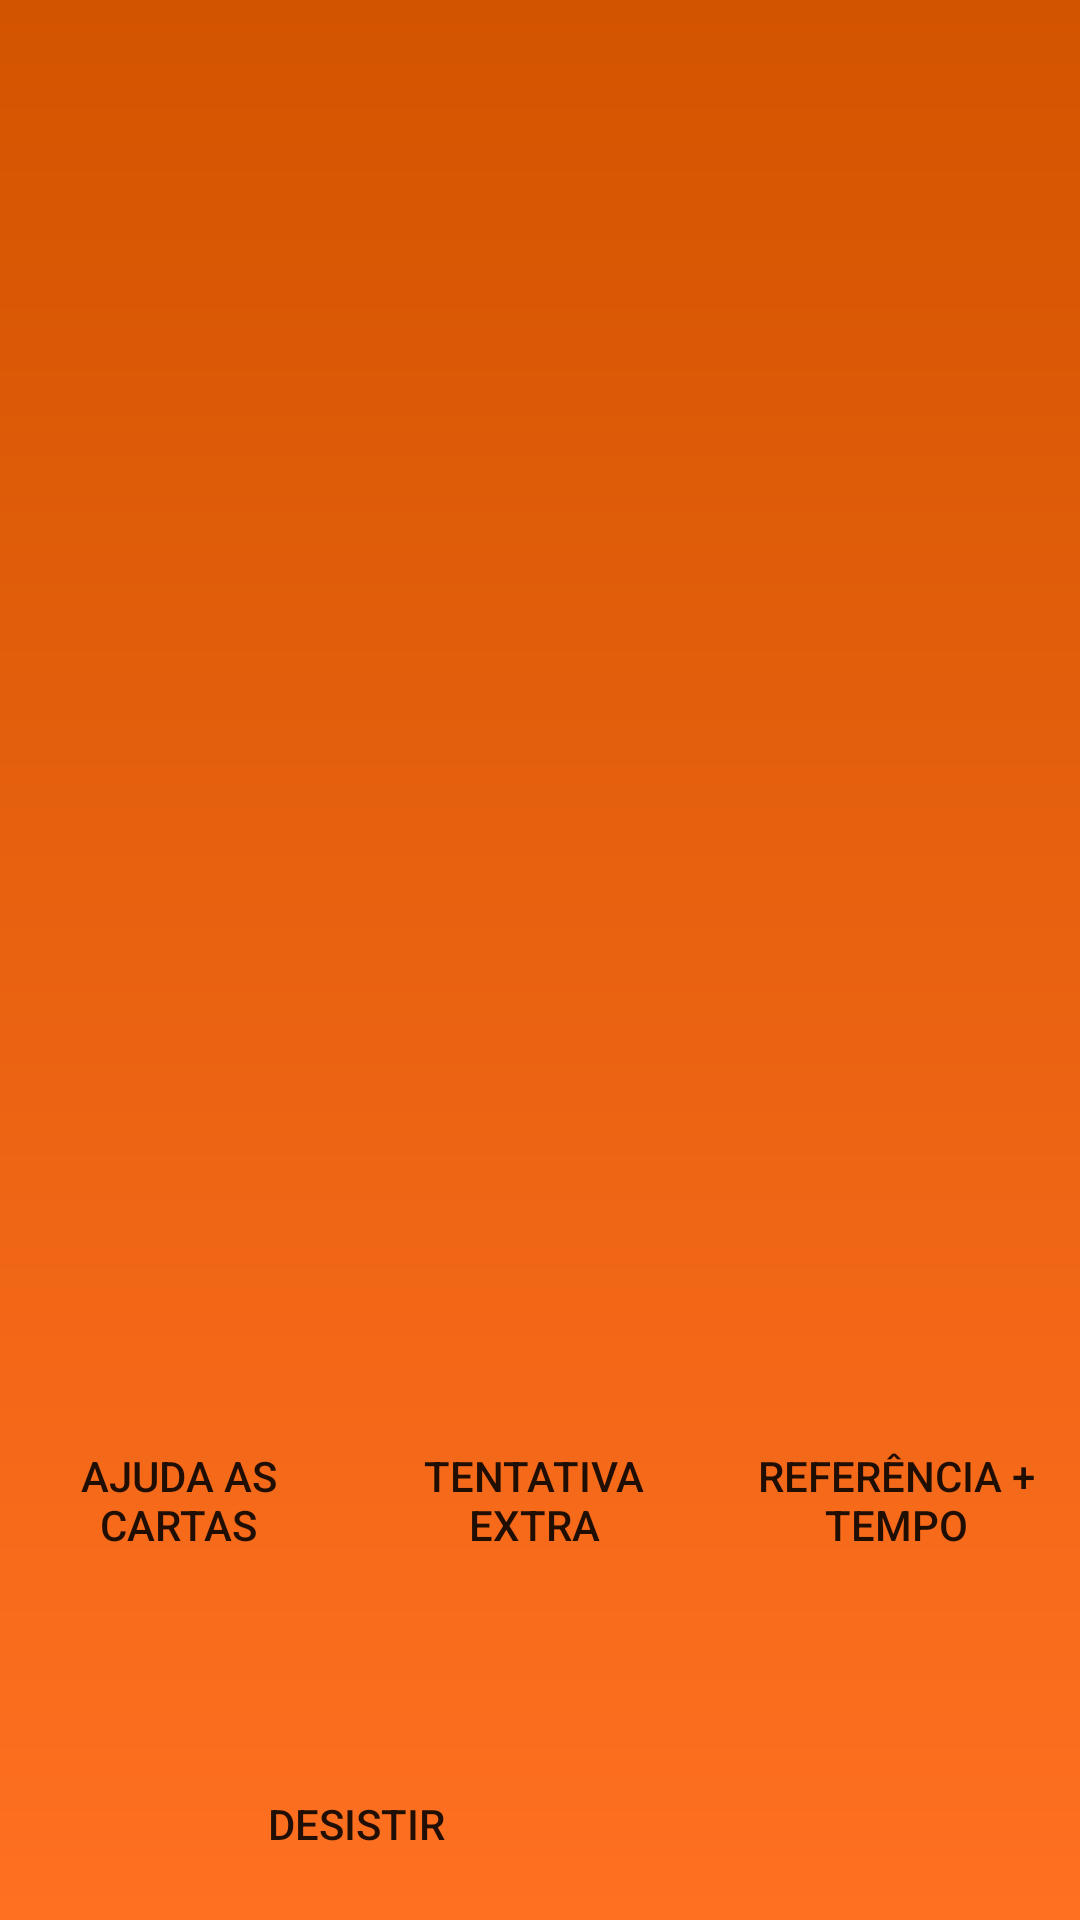

Produce the Android XML layout that renders to this screen, including the resource entries it uses.
<!-- AndroidManifest.xml: activity theme AppTheme.NoActionBar -->
<!-- res/layout/fragment_game.xml -->
<?xml version="1.0" encoding="utf-8"?>
<ScrollView xmlns:android="http://schemas.android.com/apk/res/android"
    xmlns:app="http://schemas.android.com/apk/res-auto"
    xmlns:tools="http://schemas.android.com/tools"
    android:id="@+id/gameLayout"
    android:layout_width="match_parent"
    android:layout_height="match_parent"
    android:animateLayoutChanges="true"
    android:background="@drawable/gradient_orange"
    android:fillViewport="true"
    tools:context=".gamemodes.quizgame.GameFragment">

    <android.support.constraint.ConstraintLayout
        android:layout_width="match_parent"
        android:layout_height="wrap_content">

        <TextView
            android:id="@+id/TxtQuestion"
            android:layout_width="0dp"
            android:layout_height="0dp"
            android:layout_marginStart="8dp"
            android:layout_marginTop="8dp"
            android:layout_marginEnd="8dp"
            android:layout_marginBottom="8dp"
            android:animateLayoutChanges="true"
            android:breakStrategy="balanced"
            android:gravity="center"
            android:textAlignment="center"
            android:textColor="@color/white"
            android:fontFamily="@font/arvo"
            android:textSize="15sp"
            android:textStyle="normal"
            app:layout_constraintBottom_toTopOf="@+id/btnAnswer1"
            app:layout_constraintEnd_toEndOf="parent"
            app:layout_constraintStart_toStartOf="parent"
            app:layout_constraintTop_toBottomOf="@+id/txtQuestionNumber" />

        <Button
            android:id="@+id/btnAnswer1"
            android:layout_width="0dp"
            android:layout_height="80sp"
            android:layout_marginStart="8dp"
            android:layout_marginEnd="4dp"
            android:layout_marginBottom="8dp"
            android:background="@drawable/btn_white"
            android:padding="10sp"
            android:breakStrategy="balanced"

            app:layout_constraintBottom_toTopOf="@+id/guideline3"
            app:layout_constraintEnd_toStartOf="@+id/guideline"
            app:layout_constraintHorizontal_bias="1.0"
            app:layout_constraintStart_toStartOf="parent" />

        <Button
            android:id="@+id/btnAnswer2"
            android:layout_width="0dp"
            android:layout_height="80sp"
            android:layout_marginStart="4dp"
            android:layout_marginEnd="8dp"
            android:layout_marginBottom="8dp"
            android:background="@drawable/btn_white"
            android:padding="10sp"
            android:breakStrategy="balanced"
            app:layout_constraintBottom_toTopOf="@+id/guideline3"
            app:layout_constraintEnd_toEndOf="parent"
            app:layout_constraintHorizontal_bias="0.0"
            app:layout_constraintStart_toStartOf="@+id/guideline"
            app:layout_constraintTop_toTopOf="@+id/btnAnswer1" />

        <Button
            android:id="@+id/btnAnswer3"
            android:layout_width="0dp"
            android:layout_height="80sp"
            android:layout_marginStart="8dp"
            android:layout_marginTop="8dp"
            android:layout_marginEnd="4dp"
            android:background="@drawable/btn_white"
            android:padding="10sp"
            android:breakStrategy="balanced"
            app:layout_constraintEnd_toStartOf="@+id/guideline"
            app:layout_constraintHorizontal_bias="1.0"
            app:layout_constraintStart_toStartOf="parent"
            app:layout_constraintTop_toTopOf="@+id/guideline3" />

        <Button
            android:id="@+id/btnAnswer4"
            android:layout_width="0dp"
            android:layout_height="80sp"
            android:layout_marginStart="4dp"
            android:layout_marginTop="8dp"
            android:layout_marginEnd="8dp"
            android:background="@drawable/btn_white"
            android:padding="10sp"
            android:breakStrategy="balanced"
            app:layout_constraintEnd_toEndOf="parent"
            app:layout_constraintHorizontal_bias="0.0"
            app:layout_constraintStart_toStartOf="@+id/guideline"
            app:layout_constraintTop_toTopOf="@+id/guideline3" />

        <android.support.constraint.Guideline
            android:id="@+id/guideline"
            android:layout_width="wrap_content"
            android:layout_height="wrap_content"
            android:orientation="vertical"
            app:layout_constraintGuide_percent="0.5" />

        <android.support.constraint.Guideline
            android:id="@+id/guideline3"
            android:layout_width="wrap_content"
            android:layout_height="wrap_content"
            android:orientation="horizontal"
            app:layout_constraintGuide_percent="0.5" />

        <TextView
            android:id="@+id/txtTimerQuiz"
            android:layout_width="wrap_content"
            android:layout_height="wrap_content"
            android:layout_marginStart="8dp"
            android:layout_marginEnd="8dp"
            android:layout_marginBottom="8dp"
            android:textColor="@color/white"
            android:textSize="30sp"
            app:layout_constraintBottom_toBottomOf="parent"
            app:layout_constraintEnd_toEndOf="parent"
            app:layout_constraintStart_toStartOf="@+id/guideline6" />

        <Button
            android:id="@+id/btnAjudaCartas"
            android:layout_width="0dp"
            android:layout_height="wrap_content"
            android:layout_marginStart="8dp"
            android:layout_marginTop="8dp"
            android:layout_marginEnd="8dp"
            android:layout_marginBottom="8dp"
            android:background="@drawable/btn_white"
            android:text="@string/ajuda_as_cartas"
            app:layout_constraintBottom_toTopOf="@+id/txtTimerQuiz"
            app:layout_constraintEnd_toStartOf="@+id/guideline5"
            app:layout_constraintStart_toStartOf="parent"
            app:layout_constraintTop_toBottomOf="@+id/btnAnswer3" />

        <Button
            android:id="@+id/btnReferencia"
            android:layout_width="0dp"
            android:layout_height="wrap_content"
            android:layout_marginStart="8dp"
            android:layout_marginTop="8dp"
            android:layout_marginEnd="8dp"
            android:layout_marginBottom="8dp"
            android:background="@drawable/btn_white"
            android:text="@string/dica_refer_ncia"
            app:layout_constraintBottom_toTopOf="@+id/txtTimerQuiz"
            app:layout_constraintEnd_toEndOf="parent"
            app:layout_constraintStart_toStartOf="@+id/guideline6"
            app:layout_constraintTop_toBottomOf="@+id/btnAnswer4" />

        <Button
            android:id="@+id/btnTentativaExtra"
            android:layout_width="0dp"
            android:layout_height="wrap_content"
            android:layout_marginStart="8dp"
            android:layout_marginTop="8dp"
            android:layout_marginEnd="8dp"
            android:layout_marginBottom="8dp"
            android:background="@drawable/btn_white"
            android:text="@string/tentativa_extra"
            app:layout_constraintBottom_toTopOf="@+id/txtTimerQuiz"
            app:layout_constraintEnd_toStartOf="@+id/guideline6"
            app:layout_constraintStart_toStartOf="@+id/guideline5"
            app:layout_constraintTop_toBottomOf="@+id/btnAnswer3" />

        <android.support.constraint.Guideline
            android:id="@+id/guideline5"
            android:layout_width="wrap_content"
            android:layout_height="wrap_content"
            android:orientation="vertical"
            app:layout_constraintGuide_percent="0.33" />

        <android.support.constraint.Guideline
            android:id="@+id/guideline6"
            android:layout_width="wrap_content"
            android:layout_height="wrap_content"
            android:orientation="vertical"
            app:layout_constraintGuide_percent="0.66" />

        <Button
            android:id="@+id/btnDesistir"
            android:layout_width="0dp"
            android:layout_height="wrap_content"
            android:layout_marginStart="8dp"
            android:layout_marginEnd="8dp"
            android:layout_marginBottom="8dp"
            android:background="@drawable/btn_white"
            android:text="@string/desistir"
            app:layout_constraintBottom_toBottomOf="parent"
            app:layout_constraintEnd_toStartOf="@+id/guideline6"
            app:layout_constraintStart_toStartOf="parent" />

        <Button
            android:id="@+id/btn_errar"
            android:layout_width="wrap_content"
            android:layout_height="wrap_content"
            android:layout_marginStart="8dp"
            android:layout_marginTop="8dp"
            android:layout_marginEnd="8dp"

            android:background="@drawable/btn_white"
            android:backgroundTint="@color/getWrong"
            app:layout_constraintEnd_toStartOf="@+id/btn_desistir"
            app:layout_constraintHorizontal_bias="0.5"
            app:layout_constraintStart_toEndOf="@+id/btn_acertar"
            app:layout_constraintTop_toTopOf="parent" />

        <Button
            android:id="@+id/btn_desistir"
            android:layout_width="wrap_content"
            android:layout_height="wrap_content"
            android:layout_marginEnd="8dp"
            android:background="@drawable/btn_white"
            app:layout_constraintEnd_toEndOf="parent"
            app:layout_constraintHorizontal_bias="0.5"
            app:layout_constraintStart_toEndOf="@+id/btn_errar"
            app:layout_constraintTop_toTopOf="@+id/btn_errar" />

        <Button
            android:id="@+id/btn_acertar"
            android:layout_width="wrap_content"
            android:layout_height="wrap_content"
            android:layout_marginStart="8dp"
            android:background="@drawable/btn_white"
            android:backgroundTint="@color/getRight"
            app:layout_constraintEnd_toStartOf="@+id/btn_errar"
            app:layout_constraintHorizontal_bias="0.5"
            app:layout_constraintStart_toStartOf="parent"
            app:layout_constraintTop_toTopOf="@+id/btn_errar" />

        <TextView
            android:id="@+id/txtQuestionNumber"
            android:layout_width="wrap_content"
            android:layout_height="wrap_content"
            android:layout_marginStart="8dp"
            android:layout_marginTop="8dp"
            android:layout_marginEnd="8dp"
            android:textAlignment="center"
            android:textColor="@color/white"
            android:textSize="20sp"
            app:layout_constraintEnd_toEndOf="parent"
            app:layout_constraintStart_toStartOf="parent"
            app:layout_constraintTop_toBottomOf="@+id/btn_errar" />

    </android.support.constraint.ConstraintLayout>


</ScrollView>
<!-- resources referenced by this layout -->
<resources>
  <color name="getRight">#ccffcc</color>
  <color name="getWrong">#ffb6ad</color>
  <color name="white">#FFF</color>
  
      //selectedColors
  <!-- drawable gradient_orange (drawable) -->
  <?xml version="1.0" encoding="utf-8"?>
  <shape xmlns:android="http://schemas.android.com/apk/res/android">
  
      <gradient
          android:angle="90"
          android:startColor="@color/colorPrimary"
          android:endColor="@color/colorPrimaryDark"/>
  
  
  </shape>
  <string name="ajuda_as_cartas">Ajuda as cartas</string>
  <string name="desistir">Desistir</string>
  <string name="dica_refer_ncia">Referência + Tempo</string>
  <string name="tentativa_extra">Tentativa Extra</string>
  <style name="AppTheme.NoActionBar">
          <item name="windowActionBar">false</item>
          <item name="windowNoTitle">true</item>
      </style>
  <color name="colorPrimary">#FF7021</color>
  <color name="colorPrimaryDark">#D35400</color>
</resources>
